Run: headless pygame with SDL's dummy video driver; simulated clock (each Clock.tick advances the game by its frame time, no real sleeping); random seed 0; keys injected as events and as key.get_pressed() state; mouse plan: one left click at the window centre at the start of phase 2, then a move to the lower-right quarter at the start of phase 3.
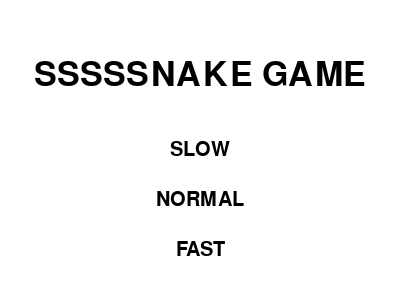
Frame 1 of 4 · flips 1–60 · no input
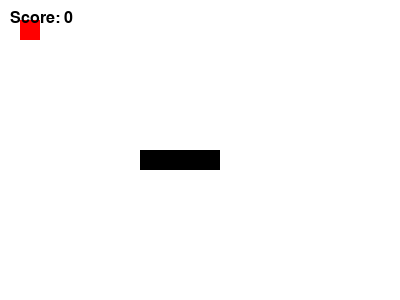
Frame 2 of 4 · flips 61–180 · clicked the window centre · tapped SPACE, RETURN · held RIGHT (→), D
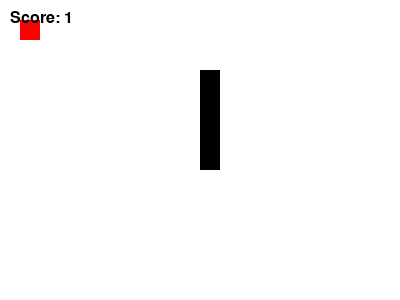
Frame 3 of 4 · flips 181–300 · moved the mouse to the lower-right quarter · held DOWN (↓), S
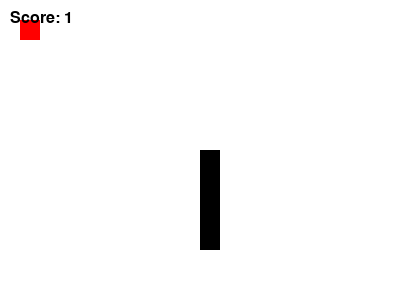
Frame 4 of 4 · flips 301–420 · held LEFT (←), A, UP (↑), W

The pygame program that drew these frames:

import pygame
import time
import random
import math

pygame.init()

WIDTH, HEIGHT = 400, 300
window_size = (WIDTH, HEIGHT)
window_title = "SSSSNAKE GAME"

white = (255, 255, 255)
black = (0, 0, 0)
red = (255, 0, 0)

#create the game window
window = pygame.display.set_mode(window_size)
pygame.display.set_caption(window_title)

#snake class to manage movement and growth


class Snake:
    def __init__(self, speed):
        self.body = [(WIDTH // 2, HEIGHT // 2) for i in range(4)]
        self.direction = (1, 0)
        self.speed = speed

    def move(self):
        dx, dy = self.direction
        new_head = ((self.body[0][0] + dx * 20) % WIDTH, (self.body[0][1] + dy * 20) % HEIGHT)
        self.body.pop()
        self.body.insert(0, new_head)

    def grow(self):
        dx, dy = self.direction
        new_tail = ((self.body[-1][0] + dx * 20) % WIDTH, (self.body[-1][1] + dy * 20) % HEIGHT)
        self.body.append(new_tail)

    def change_direction(self, dx, dy):
        if (dx, dy) != (-self.direction[0], -self.direction[1]):
            self.direction = (dx, dy)

    def get_head(self):
        return self.body[0]

    def get_body(self):
        return self.body

    def set_speed(self, speed):
        self.speed = speed


#show intro screen
def show_intro_screen():
    font_large = pygame.font.Font(None, 50)
    font_small = pygame.font.Font(None, 30)

    game_name = font_large.render("SSSSSNAKE GAME",True, black)
    slow_button = font_small.render("SLOW", True, black)
    normal_button = font_small.render("NORMAL", True,black)
    fast_button = font_small.render("FAST", True, black)

    while True:
        for event in pygame.event.get():
            if event.type == pygame.QUIT:
                pygame.quit()
                return

            #check for button clicks to set snake's speed
            if event.type == pygame.MOUSEBUTTONDOWN:
                x, y = pygame.mouse.get_pos()
                print(x, y)
                if 75 <= x <= 275 and 100 <= y <= 180:
                    print("slow")
                    return "slow"
                elif 125 <= x <= 275 and 180 <= y <= 230:
                    print("normal")
                    return "normal"
                elif 125 <= x <= 275 and 240 <= y <= 300:
                    print("fast")
                    return "fast"



        window.fill(white)
        window.blit(game_name, (WIDTH // 2 - game_name.get_width() // 2, HEIGHT // 4 - game_name.get_height() // 2))
        window.blit(slow_button, (WIDTH // 2 - slow_button.get_width() // 2, HEIGHT // 2 - 10))
        window.blit(normal_button, (WIDTH // 2 - normal_button.get_width() // 2, HEIGHT // 2 + 40))
        window.blit(fast_button, (WIDTH // 2 - fast_button.get_width() // 2, HEIGHT // 2 + 90))
        pygame.display.update()

#class Food


class Food:
    def __init__(self):
        self.position = (random.randint(10, WIDTH - 10), random.randint(10, HEIGHT - 10))

    def respawn(self):
        self.position = (random.randint(10, WIDTH - 10), random.randint(10, HEIGHT - 10))

    def get_position(self):
        return self.position

def distance(pos1, pos2):
    return math.sqrt((pos1[0] - pos2[0]) ** 2 + (pos1[1] - pos2[1]) ** 2)

def main():
    snake_speed = 0
    speed_level = show_intro_screen()

    if speed_level == "slow":
        snake_speed = 7
    elif speed_level == "normal":
        snake_speed = 10
    elif speed_level == "fast":
        snake_speed = 15

    snake = Snake(speed_level)
    food = Food()

    score = 0
    clock = pygame.time.Clock()

    while True:
        for event in pygame.event.get():
            if event.type == pygame.QUIT:
                pygame.quit()
                return

            if event.type == pygame.KEYDOWN:
                if event.key == pygame.K_UP:
                    snake.change_direction(0, -1)
                elif event.key == pygame.K_DOWN:
                    snake.change_direction(0, 1)
                elif event.key == pygame.K_LEFT:
                    snake.change_direction(-1, 0)
                elif event.key == pygame.K_RIGHT:
                    snake.change_direction(1, 0)

        #move the snake
        snake.move()
        head = snake.get_head()
        if distance(head, food.get_position()) < 10:
            food.respawn()
            print("food")
            snake.grow()
            score += 1


        window.fill(white)
        for segment in snake.body:
            pygame.draw.rect(window, black, (segment[0], segment[1], 20, 20))
        # draw food
        pygame.draw.rect(window, red, (20, 20, 20, 20))



        #show score
        font = pygame.font.SysFont(None, 24)
        score_text = font.render("Score: " + str(score), True, black)
        window.blit(score_text, (10, 10))


        pygame.display.update()
        clock.tick(snake_speed)





if __name__ == "__main__":
    main()
